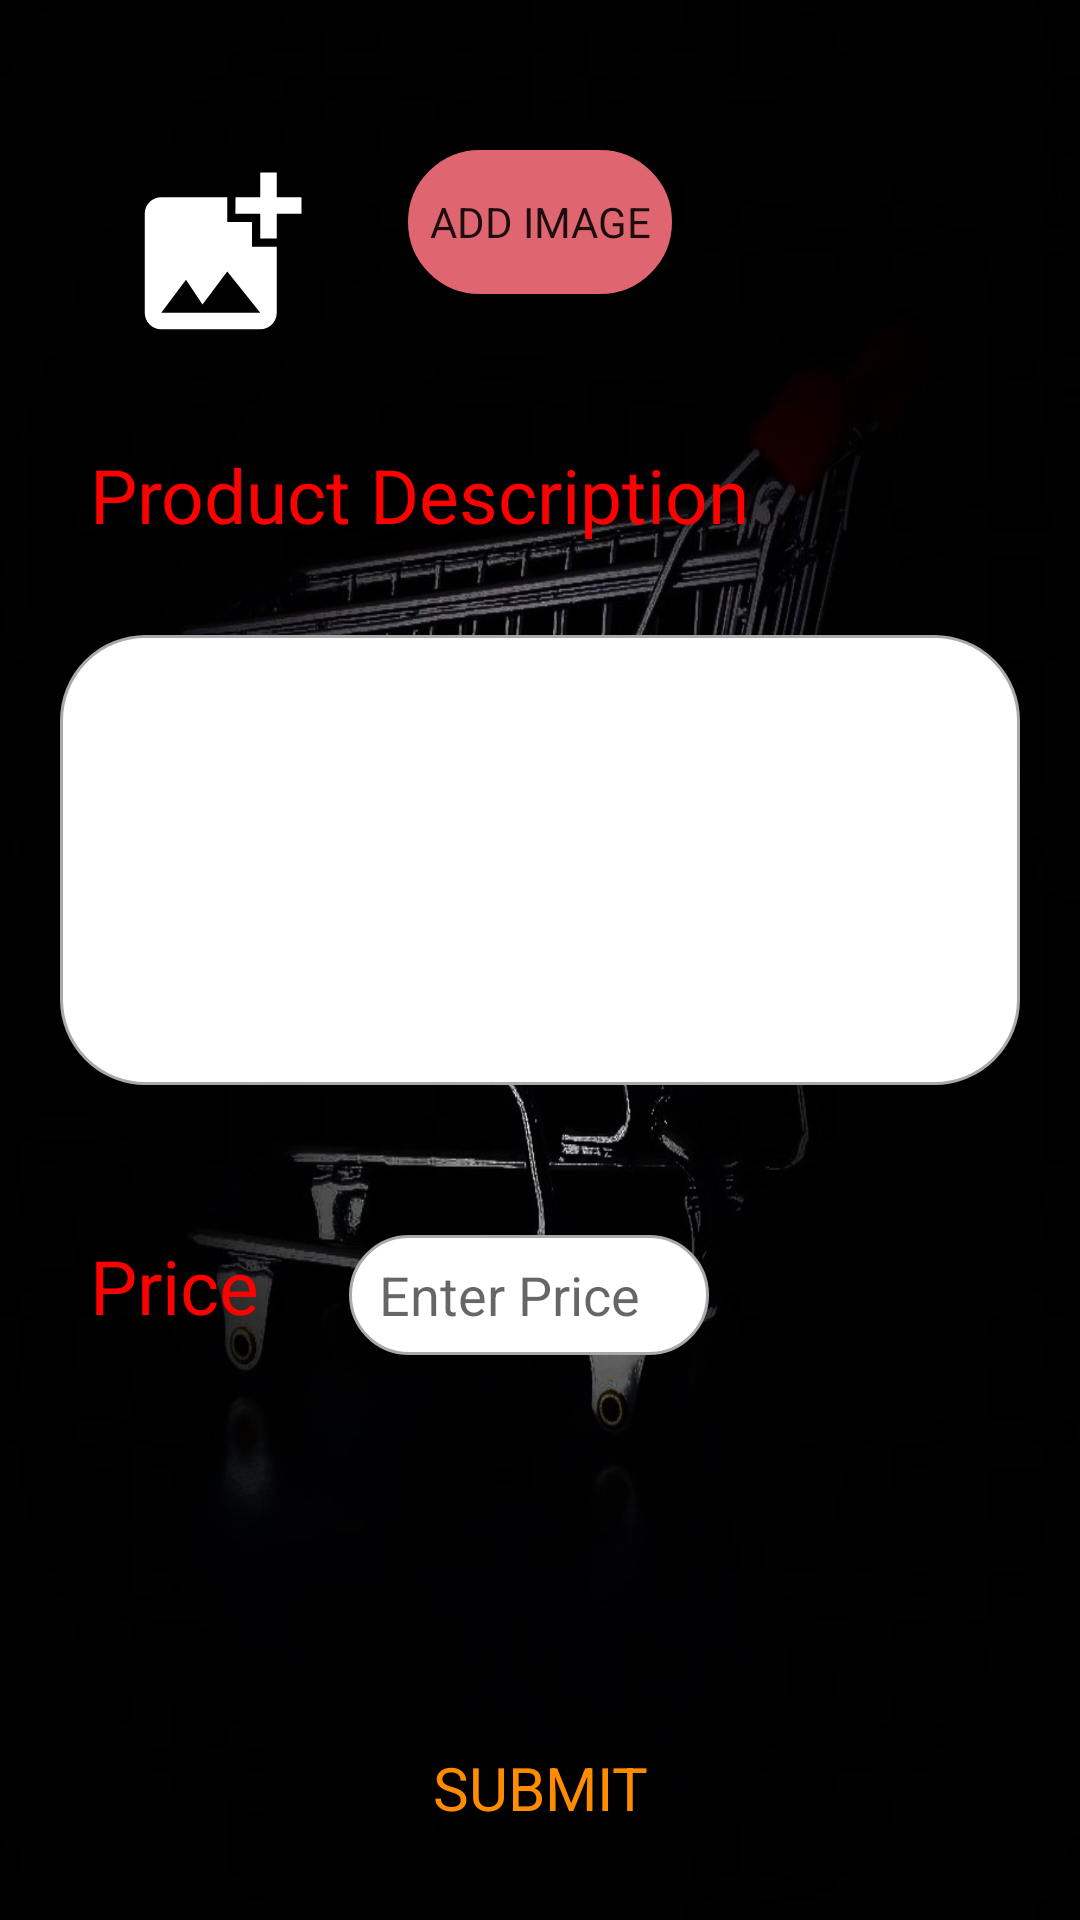

Android layout source for this screen:
<!-- AndroidManifest.xml: application theme AppTheme -->
<!-- res/layout/activity_details_product.xml -->
<?xml version="1.0" encoding="utf-8"?>
<RelativeLayout xmlns:android="http://schemas.android.com/apk/res/android"
    xmlns:tools="http://schemas.android.com/tools"
    android:layout_width="match_parent"
    android:layout_height="match_parent"
    xmlns:app="http://schemas.android.com/apk/res-auto"
    android:background="@drawable/cart1"
    tools:context=".ProductDetailsActivity">


    <Button
        android:id="@+id/add_image"
        android:layout_width="wrap_content"
        android:layout_height="wrap_content"
        android:background="@drawable/border"
        android:backgroundTint="#df6670"
        android:text="Add Image"
        android:clickable="true"
        android:layout_centerHorizontal="true"
        android:layout_marginTop="50dp"
        />
    <ImageView
        android:id="@+id/productphoto"
        android:layout_width="70dp"
        android:layout_height="70dp"

        android:layout_toLeftOf="@+id/add_image"
        android:layout_marginLeft="40dp"
        android:src="@drawable/ic_baseline_add_photo_alternate_24"
        android:background="#000000"
        android:layout_marginTop="50dp"
        android:layout_marginRight="30dp"
        />
    <TextView
        android:layout_width="wrap_content"
        android:layout_height="wrap_content"
        android:text="Product Description"
        android:id="@+id/prod"
        android:layout_below="@+id/add_image"
        android:layout_marginLeft="30dp"
        android:textColor="#ff0000"
        android:textSize="25sp"
        android:layout_marginTop="50dp"/>
    <EditText
        android:layout_width="match_parent"
        android:layout_height="150dp"
        android:id="@+id/productdescription"
        android:layout_below="@+id/prod"
        android:layout_marginLeft="20dp"
        android:layout_marginRight="20dp"
        android:background="@drawable/border"
        android:textSize="25sp"
        android:layout_marginTop="30dp"
        />
    <TextView
        android:id="@+id/quan"
        android:layout_width="wrap_content"
        android:layout_height="wrap_content"
        android:text="Price"
        android:textColor="#ff0000"
        android:layout_below="@+id/productdescription"
        android:layout_marginTop="50dp"
        android:layout_marginLeft="30dp"
        android:textSize="25sp"/>

    <EditText
        android:id="@+id/quantity"
        android:layout_width="120dp"
        android:layout_height="40dp"
        android:layout_toRightOf="@+id/quan"
        android:hint="Enter Price"
        android:paddingLeft="10dp"
        android:inputType="phone"
        android:layout_below="@+id/productdescription"
        android:layout_marginTop="50dp"
        android:layout_marginLeft="30dp"
        android:background="@drawable/border"/>

    <Button
        android:layout_width="wrap_content"
        android:layout_height="wrap_content"
        android:text="Submit"
        android:id="@+id/submitbutton"
        android:layout_centerHorizontal="true"
        android:layout_alignParentBottom="true"
        android:layout_marginBottom="20dp"
        android:textSize="20sp"
        android:clickable="true"
        android:textColor="#ff8c00"
        android:backgroundTint="@android:color/transparent"/>

</RelativeLayout>
<!-- resources referenced by this layout -->
<resources>
  <!-- drawable border (drawable-v24) -->
  <?xml version="1.0" encoding="utf-8"?>
  <shape xmlns:android="http://schemas.android.com/apk/res/android">
  
      
      <solid android:color="#ffffff" />
  
      
      <stroke android:width="1dp" android:color="#a9a9a9" />
  
      
      <corners android:radius="28dp" />
  
  </shape>
  <!-- drawable cart1: jpg bitmap (drawable-v24, 100081 bytes) -->
  <!-- drawable ic_baseline_add_photo_alternate_24 (drawable) -->
  <vector android:height="24dp" android:tint="#FFFFFF"
      android:viewportHeight="24" android:viewportWidth="24"
      android:width="24dp" xmlns:android="http://schemas.android.com/apk/res/android">
      <path android:fillColor="#000000" android:pathData="M19,7v2.99s-1.99,0.01 -2,0L17,7h-3s0.01,-1.99 0,-2h3L17,2h2v3h3v2h-3zM16,11L16,8h-3L13,5L5,5c-1.1,0 -2,0.9 -2,2v12c0,1.1 0.9,2 2,2h12c1.1,0 2,-0.9 2,-2v-8h-3zM5,19l3,-4 2,3 3,-4 4,5L5,19z"/>
  </vector>
  <style name="AppTheme" parent="Theme.AppCompat.Light.DarkActionBar">
          
          <item name="colorPrimary">#ffffff</item>
          <item name="colorPrimaryDark">#062545</item>
          <item name="colorAccent">@color/colorAccent</item>
          <item name="fontFamily">@font/poppins</item>
      </style>
  <!-- not gathered from this repository: default colours our renderer supplied (Android Studio template values) -->
  <color name="colorAccent">#FF03DAC5</color>
</resources>
